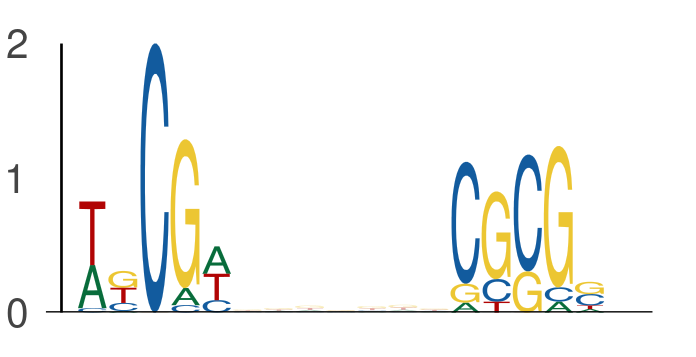

The file beside this chart, header and first rows:
seq_index, start_position, end_position, is_reversed_complement
3292, 20, 25, 0
3292, 32, 37, 0
729, 5, 10, 0
729, 17, 22, 0
2988, 66, 71, 0
2988, 78, 83, 0
4356, 14, 19, 0
4356, 26, 31, 0
3942, 60, 65, 0
3942, 72, 77, 0
6172, 22, 27, 0
6172, 34, 39, 0
1525, 59, 64, 0
1525, 71, 76, 0
453, 60, 65, 0
453, 72, 77, 0
3139, 36, 41, 0
3139, 48, 53, 0
5094, 19, 24, 0
5094, 31, 36, 0
1713, 53, 58, 0
1713, 65, 70, 0
7455, 3, 8, 0
7455, 15, 20, 0
1042, 0, 5, 0
1042, 12, 17, 0
6901, 43, 48, 0
6901, 55, 60, 0
1871, 39, 44, 0
1871, 51, 56, 0
240, 0, 5, 0
240, 12, 17, 0
2852, 54, 59, 0
2852, 66, 71, 0
5750, 4, 9, 0
5750, 16, 21, 0
4512, 50, 55, 0
4512, 62, 67, 0
3055, 52, 57, 0
3055, 64, 69, 0
2475, 10, 15, 0
2475, 22, 27, 0
4957, 1, 6, 0
4957, 13, 18, 0
4443, 8, 13, 0
4443, 20, 25, 0
7221, 7, 12, 0
7221, 19, 24, 0
4418, 10, 15, 0
4418, 22, 27, 0
5752, 60, 65, 0
5752, 72, 77, 0
1580, 33, 38, 0
1580, 45, 50, 0
3076, 64, 69, 0
3076, 76, 81, 0
5989, 21, 26, 0
5989, 33, 38, 0
4567, 56, 61, 0
4567, 68, 73, 0
... 548 more rows
